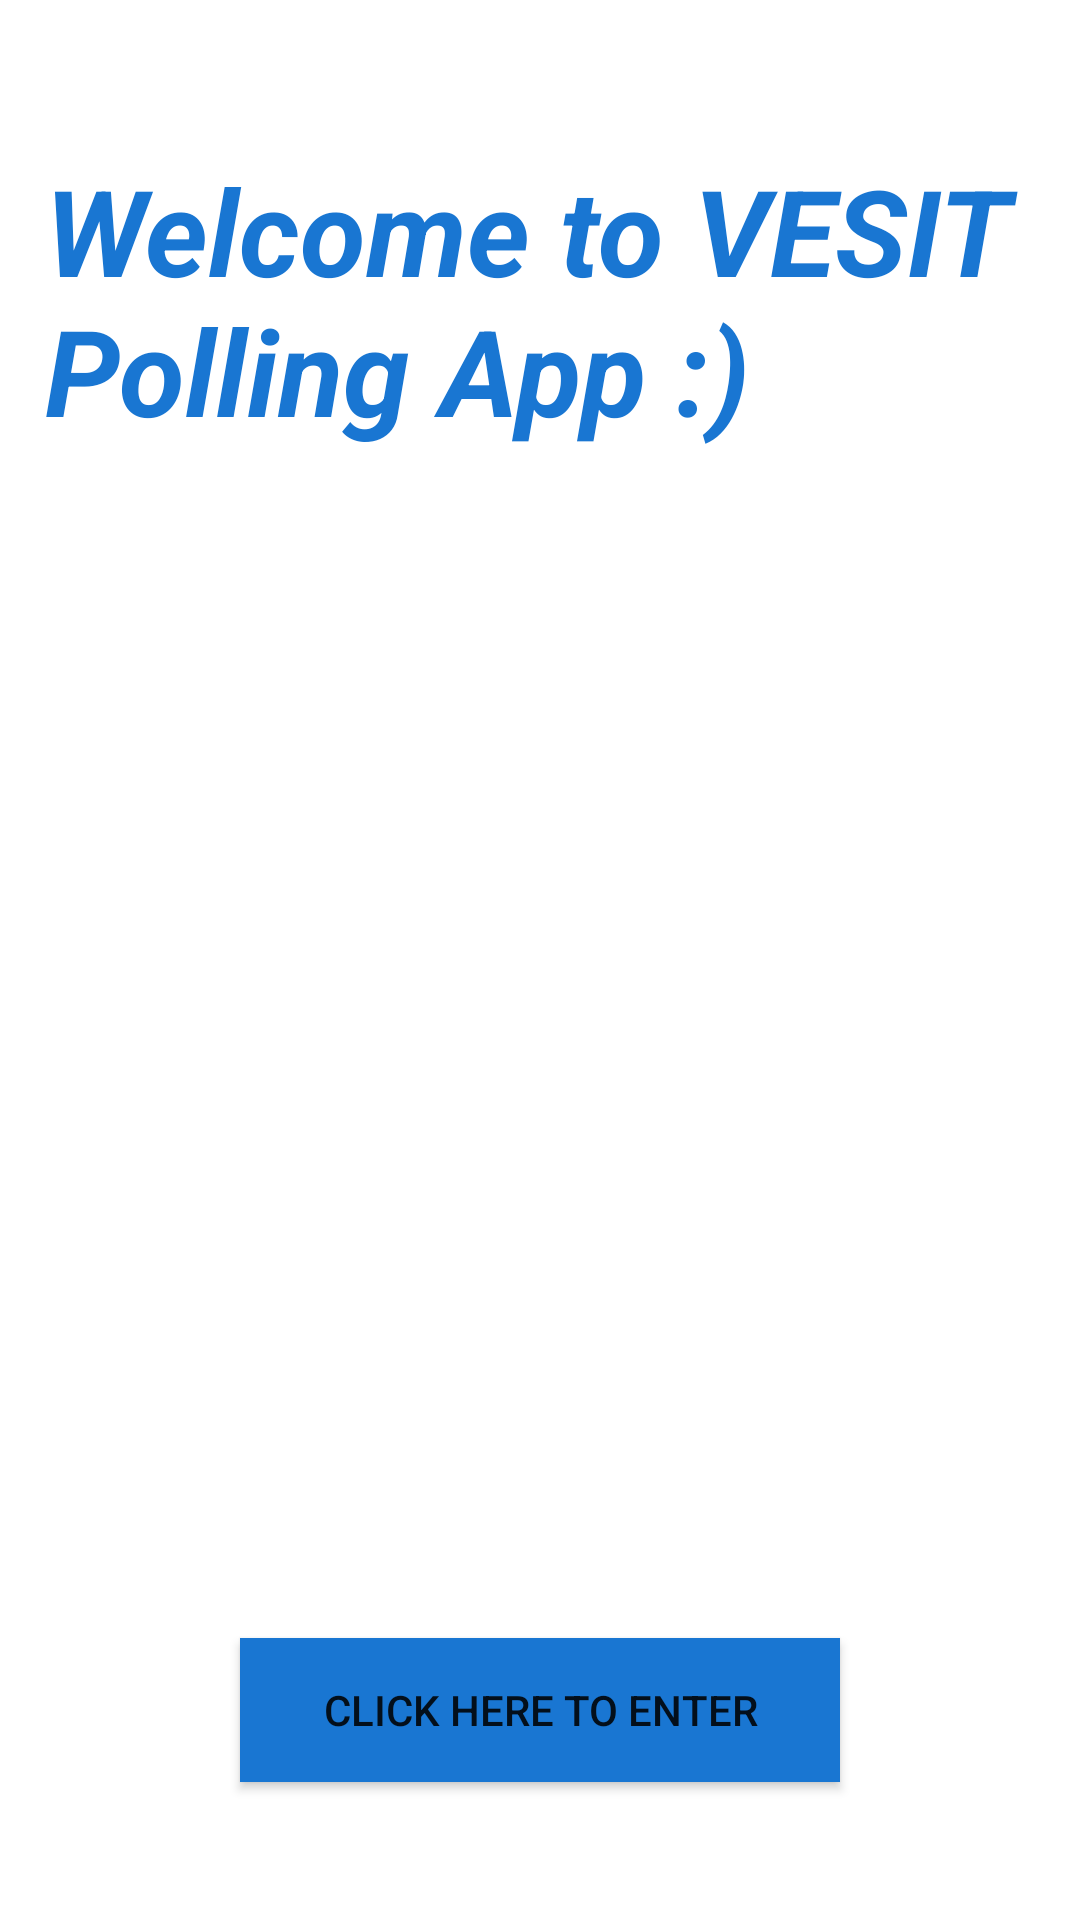

Reconstruct the res/layout file that produces this screen, plus the resources it refers to.
<!-- AndroidManifest.xml: fallback theme Theme.MaterialComponents.DayNight.NoActionBar -->
<!-- res/layout/welcome.xml -->
<?xml version="1.0" encoding="utf-8"?>
<RelativeLayout xmlns:android="http://schemas.android.com/apk/res/android"
    android:layout_width="match_parent"
    android:layout_height="match_parent"
    android:orientation="vertical"
    android:background="#ffffff">

    <TextView
        android:id="@+id/txtwelcome"
        android:layout_width="fill_parent"
        android:layout_height="wrap_content"
        android:layout_centerHorizontal="true"
        android:text="@string/Welcome"
        android:paddingTop="50dp"
        android:textSize="40sp"
        android:textStyle="bold|italic"
        android:layout_marginLeft="30dp"
        android:textColor="#1976d2"/>

    <TextView
        android:id="@+id/txtuser"
        android:layout_width="wrap_content"
        android:layout_height="wrap_content"
        android:layout_below="@+id/txtwelcome"
        android:layout_centerHorizontal="true"
        android:layout_marginTop="20dp"
        android:textColor="#1976d2"/>

    <Button
        android:id="@+id/cont"
        android:layout_width="200dp"
        android:layout_height="wrap_content"
        android:text="Click Here to Enter"
        android:layout_alignParentBottom="true"
        android:layout_centerHorizontal="true"
        android:layout_marginBottom="46dp"
        android:layout_marginTop="30dp"
        android:background="#1976d2"/>

    <Button
        android:layout_width="200dp"
        android:layout_height="wrap_content"
        android:text="logout"
        android:id="@+id/logout"
        android:layout_below="@+id/cont"
        android:layout_centerHorizontal="true"
        android:layout_marginTop="30dp"
        android:textColor="#ffffff"
        android:background="@drawable/button_pressed"/>

</RelativeLayout>
<!-- resources referenced by this layout -->
<resources>
  <!-- drawable button_pressed (drawable-hdpi) -->
  <?xml version="1.0" encoding="utf-8"?>
  <selector xmlns:android="http://schemas.android.com/apk/res/android" >
  <item android:state_pressed="true"
      android:drawable="@drawable/button_xml"
      />
  <item android:drawable="@drawable/button_xml1"/>
  </selector>
  <string name="Welcome">Welcome to VESIT Polling App :)</string>
  <!-- drawable button_xml (drawable) -->
  <?xml version="1.0" encoding="utf-8"?>
  <shape xmlns:android="http://schemas.android.com/apk/res/android"
      android:shape="rectangle"
  
      >
      <solid
          android:color="#1976d2"/>
      <gradient android:startColor="#87cefa" android:endColor="#1976d2"
          android:angle="225"/>
      <corners  android:bottomLeftRadius="20dp"
          android:topRightRadius="20dp" />
  
  </shape>
  <!-- drawable button_xml1 (drawable) -->
  <?xml version="1.0" encoding="utf-8"?>
  <shape xmlns:android="http://schemas.android.com/apk/res/android"
      android:shape="rectangle"
  
      >
      <solid
          android:color="#1976d2"
          />
      <gradient android:startColor="#1976d2" android:endColor="#87cefa"
          android:angle="225"/>
      <corners  android:bottomLeftRadius="20dp"
          android:topRightRadius="20dp" />
  
  
  </shape>
</resources>
